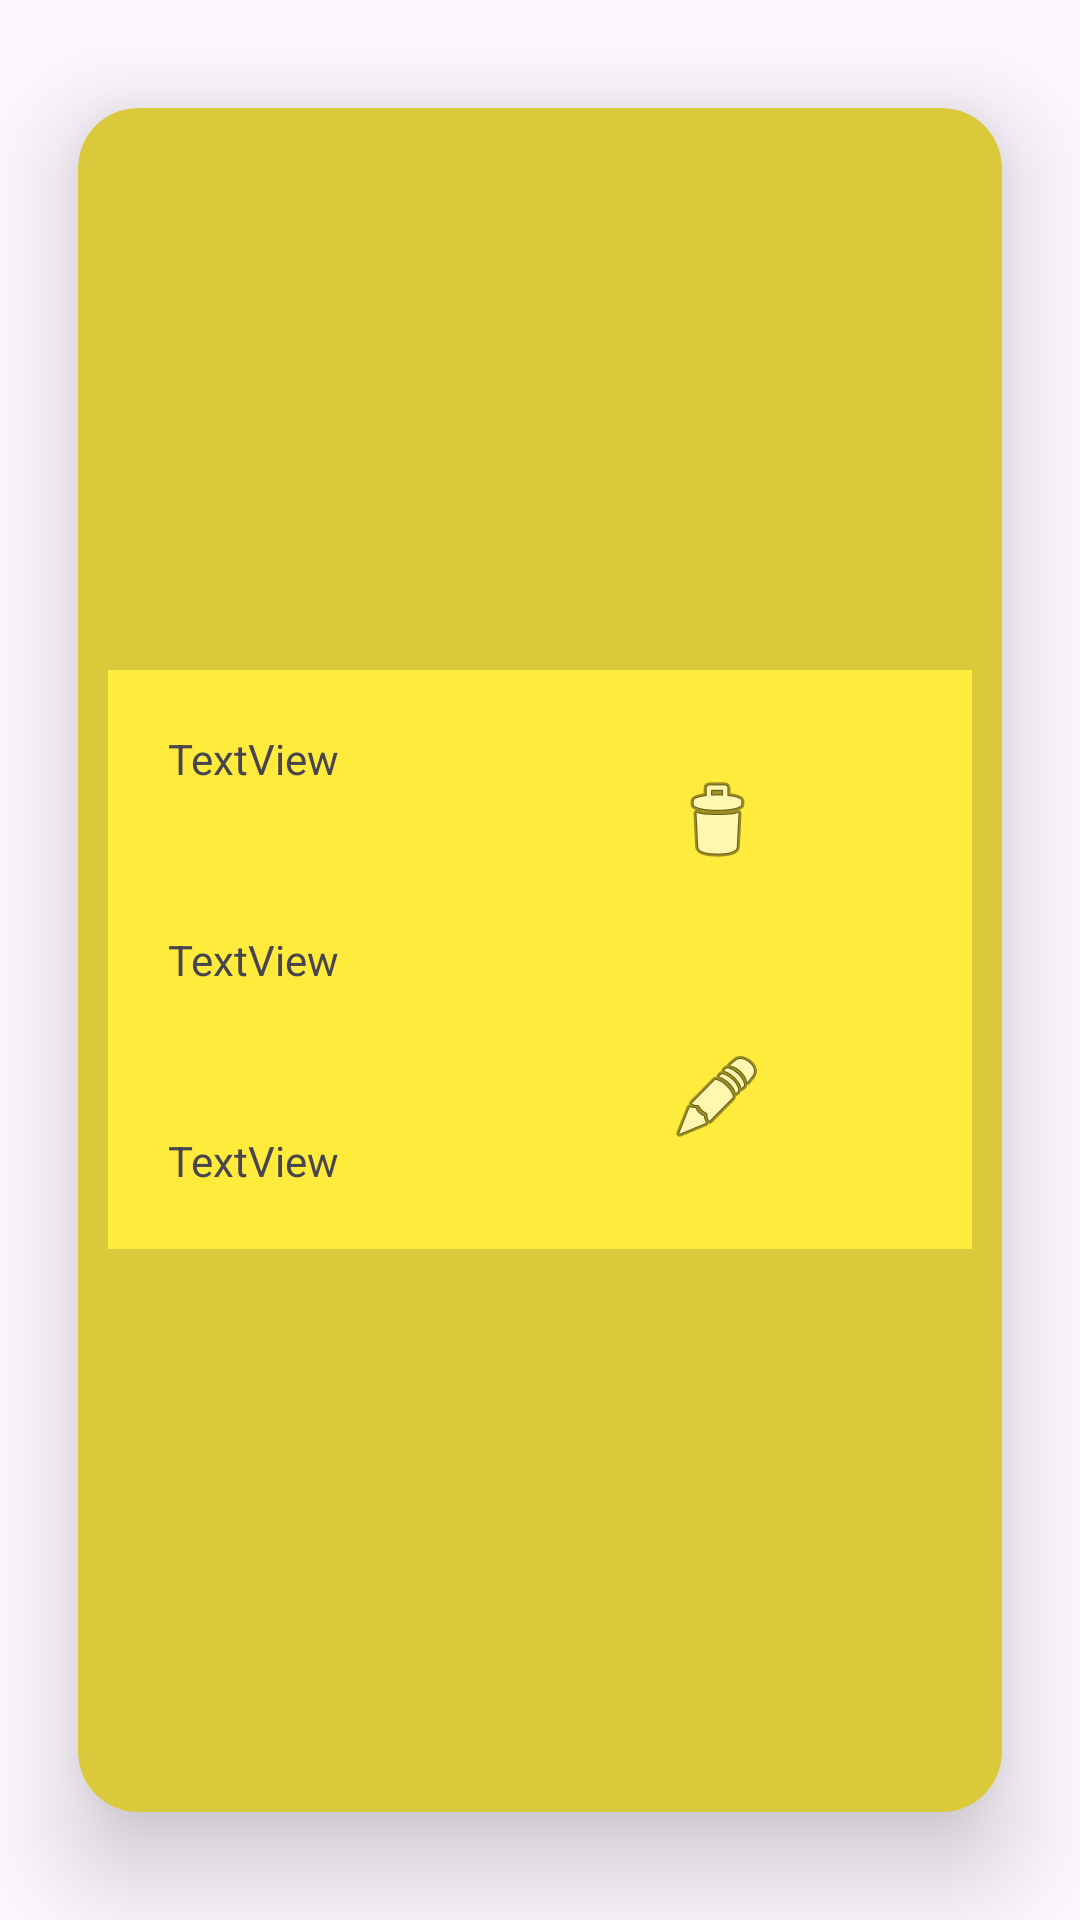

Here is an Android app screen rendered from its layout file. Give the layout XML and the strings, colors and styles it references.
<!-- AndroidManifest.xml: application theme Theme.Ejercicio2Examen -->
<!-- res/layout/desconocido_view_model.xml -->
<?xml version="1.0" encoding="utf-8"?>
<androidx.cardview.widget.CardView xmlns:android="http://schemas.android.com/apk/res/android"
    xmlns:app="http://schemas.android.com/apk/res-auto"
    android:layout_width="match_parent"
    android:layout_height="wrap_content"
    app:cardBackgroundColor="#D9C93B"
    app:cardCornerRadius="20dp"
    app:cardElevation="20dp"
    app:cardUseCompatPadding="true">

    <LinearLayout
        android:layout_width="match_parent"
        android:layout_height="wrap_content"
        android:layout_gravity="center"
        android:layout_margin="10dp"
        android:background="#FFEB3B"
        android:orientation="horizontal">

        <LinearLayout
            android:layout_width="0dp"
            android:layout_height="wrap_content"
            android:layout_gravity="center"
            android:layout_margin="10dp"
            android:layout_weight="1"
            android:orientation="vertical">

            <TextView
                android:id="@+id/textView5"
                android:layout_width="match_parent"
                android:layout_height="wrap_content"
                android:layout_gravity="center"
                android:layout_margin="10dp"
                android:text="TextView" />

            <Space
                android:layout_width="match_parent"
                android:layout_height="8dp"
                android:layout_gravity="center"
                android:layout_margin="10dp" />

            <TextView
                android:id="@+id/textView6"
                android:layout_width="match_parent"
                android:layout_height="wrap_content"
                android:layout_gravity="center"
                android:layout_margin="10dp"
                android:text="TextView" />

            <Space
                android:layout_width="match_parent"
                android:layout_height="8dp"
                android:layout_gravity="center"
                android:layout_margin="10dp" />

            <TextView
                android:id="@+id/textView7"
                android:layout_width="match_parent"
                android:layout_height="wrap_content"
                android:layout_gravity="center"
                android:layout_margin="10dp"
                android:text="TextView" />
        </LinearLayout>

        <LinearLayout
            android:layout_width="wrap_content"
            android:layout_height="wrap_content"
            android:layout_gravity="center"
            android:layout_margin="10dp"
            android:layout_weight="1"
            android:orientation="vertical">

            <ImageButton
                android:id="@+id/btnEliminarDesconocidoViewModel"
                android:layout_width="32dp"
                android:layout_height="wrap_content"
                android:layout_gravity="center"
                android:layout_margin="10dp"
                android:backgroundTint="#00FFFFFF"
                app:srcCompat="@android:drawable/ic_menu_delete" />

            <Space
                android:layout_width="match_parent"
                android:layout_height="wrap_content"
                android:layout_gravity="center"
                android:layout_margin="10dp" />

            <ImageButton
                android:id="@+id/imageButton9"
                android:layout_width="32dp"
                android:layout_height="wrap_content"
                android:layout_gravity="center"
                android:layout_margin="10dp"
                android:backgroundTint="#00FFFFFF"
                app:srcCompat="@android:drawable/ic_menu_edit" />
        </LinearLayout>

    </LinearLayout>

</androidx.cardview.widget.CardView>
<!-- resources referenced by this layout -->
<resources>
  <style name="Theme.Ejercicio2Examen" parent="Base.Theme.Ejercicio2Examen" />
  <style name="Base.Theme.Ejercicio2Examen" parent="Theme.Material3.DayNight.NoActionBar">
          
          
      </style>
</resources>
